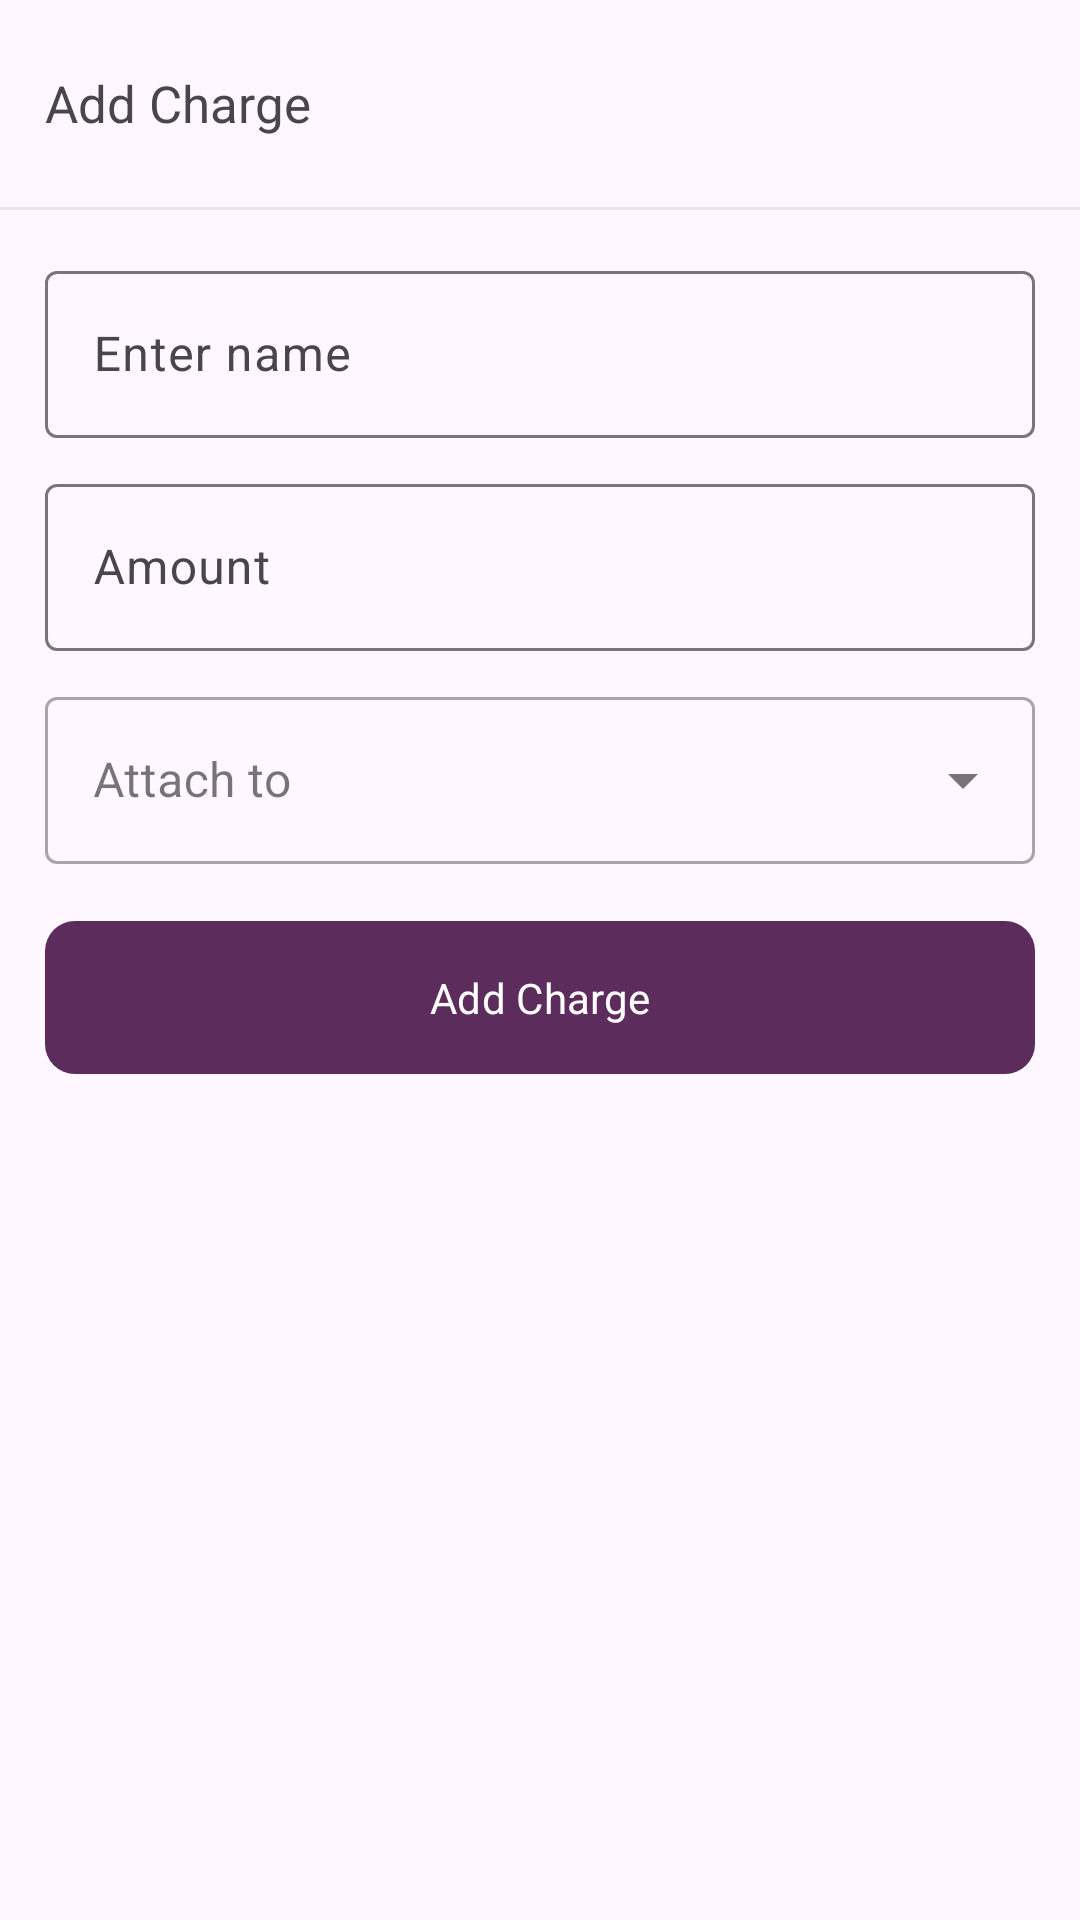

This screen was rendered from an Android layout file. Write that file and the resources it references.
<!-- AndroidManifest.xml: application theme Theme.RentEase -->
<!-- res/layout/bottom_add_charge.xml -->
<?xml version="1.0" encoding="utf-8"?>
<androidx.constraintlayout.widget.ConstraintLayout xmlns:android="http://schemas.android.com/apk/res/android"
    android:layout_width="match_parent"
    android:layout_height="wrap_content"
    xmlns:app="http://schemas.android.com/apk/res-auto">

    <LinearLayout
        android:layout_width="match_parent"
        android:layout_height="wrap_content"
        android:orientation="vertical"
        app:layout_constraintTop_toTopOf="parent">

        <LinearLayout
            android:layout_width="match_parent"
            android:layout_height="wrap_content"
            android:orientation="horizontal"
            android:padding="15dp"
            android:gravity="center_vertical">
            <TextView
                android:id="@+id/add_charge_title"
                android:layout_width="wrap_content"
                android:layout_height="wrap_content"
                android:text="Add Charge"
                android:layout_weight="1"
                android:textSize="17sp"/>

            <com.google.android.material.card.MaterialCardView
                android:id="@+id/add_charge_close"
                android:layout_width="wrap_content"
                android:layout_height="wrap_content"
                app:contentPadding="10dp"
                android:elevation="0dp"
                app:strokeColor="@android:color/transparent"
                android:clickable="true"
                android:backgroundTint="@android:color/transparent"
                android:foreground="?attr/selectableItemBackground">
                <ImageView
                    android:layout_width="19dp"
                    android:layout_height="19dp"
                    android:src="@drawable/ic_close"
                    app:tint="@color/gray_700"/>
            </com.google.android.material.card.MaterialCardView>
        </LinearLayout>

        <com.google.android.material.divider.MaterialDivider
            android:layout_width="match_parent"
            android:layout_height="wrap_content"
            app:dividerColor="@color/gray_100"/>

        <LinearLayout
            android:layout_width="match_parent"
            android:layout_height="wrap_content"
            android:padding="15dp"
            android:orientation="vertical">
            <com.google.android.material.textfield.TextInputLayout
                android:layout_width="match_parent"
                android:layout_height="wrap_content">
                <com.google.android.material.textfield.TextInputEditText
                    android:id="@+id/add_charge_name"
                    android:layout_width="match_parent"
                    android:layout_height="wrap_content"
                    android:hint="Enter name"/>
            </com.google.android.material.textfield.TextInputLayout>

            <com.google.android.material.textfield.TextInputLayout
                android:layout_width="match_parent"
                android:layout_height="wrap_content"
                android:layout_marginTop="10dp">
                <com.google.android.material.textfield.TextInputEditText
                    android:id="@+id/add_charge_amount"
                    android:layout_width="match_parent"
                    android:layout_height="wrap_content"
                    android:inputType="numberDecimal"
                    android:hint="Amount"/>
            </com.google.android.material.textfield.TextInputLayout>

            <com.google.android.material.textfield.TextInputLayout
                android:layout_width="match_parent"
                android:layout_height="wrap_content"
                android:hint="Attach to"
                android:layout_marginTop="10dp"
                style="@style/Widget.MaterialComponents.TextInputLayout.OutlinedBox.ExposedDropdownMenu">

                <AutoCompleteTextView
                    android:id="@+id/autoCompleteTextView"
                    android:layout_width="match_parent"
                    android:layout_height="wrap_content"
                    android:inputType="none"/>
            </com.google.android.material.textfield.TextInputLayout>

            <com.google.android.material.card.MaterialCardView
                android:id="@+id/add_room_attached_wrapper"
                android:visibility="gone"
                android:layout_width="match_parent"
                android:layout_height="wrap_content"
                android:backgroundTint="@color/bg"
                app:strokeColor="@color/gray_100"
                app:cardCornerRadius="10dp"
                android:layout_marginTop="15dp"
                app:contentPadding="8dp">
                <com.google.android.flexbox.FlexboxLayout
                    android:id="@+id/add_room_attached"
                    android:layout_width="match_parent"
                    android:layout_height="wrap_content"
                    app:flexWrap="wrap">
                </com.google.android.flexbox.FlexboxLayout>
            </com.google.android.material.card.MaterialCardView>

            <com.google.android.material.button.MaterialButton
                android:id="@+id/add_charge_button"
                android:layout_width="match_parent"
                android:layout_height="wrap_content"
                android:layout_marginTop="15dp"
                android:padding="16dp"
                app:cornerRadius="10dp"
                android:text="Add Charge"/>
        </LinearLayout>
    </LinearLayout>
</androidx.constraintlayout.widget.ConstraintLayout>
<!-- resources referenced by this layout -->
<resources>
  <color name="bg">#FFFFFFFF</color>
  <color name="gray_100">#FFE6E6E6</color>
  <color name="gray_700">#FF4D4D4D</color>
  <style name="Theme.RentEase" parent="Base.Theme.RentEase" />
  <style name="Base.Theme.RentEase" parent="Theme.Material3.Light.NoActionBar">
          <item name="fontFamily">@font/opensans</item>
          <item name="colorPrimary">@color/primary</item>
      </style>
  <color name="primary">#5C2C5D</color>
</resources>
